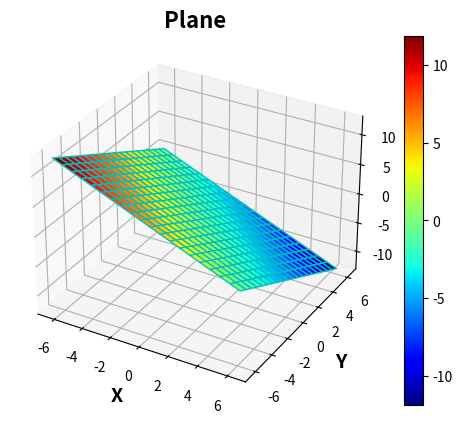

Reproduce this figure in Python.

import numpy as np
import matplotlib.pyplot as plt

# Parametrization
t = np.linspace(-2 * np.pi, 2 * np.pi, 20)
s = np.linspace(-2 * np.pi, 2 * np.pi, 20)
t, s = np.meshgrid(t, s)
a, b, c = [1, 1, 1]
x0, y0, z0 = [0, 0, 0]
x = t
y = s
z = z0-a*(t-x0)/c-b*(s-y0)/c
# Axes  
fig = plt.figure('Parametric Surfaces')
ax = fig.add_subplot(111, projection='3d')
h = ax.plot_surface(x, y, z, cmap = 'jet', edgecolor = 'c')
fig.colorbar(h)
ax.set_xlabel('X', fontweight = 'bold', fontsize = 14)
ax.set_ylabel('Y', fontweight = 'bold', fontsize = 14)
ax.set_zlabel('Z', fontweight = 'bold', fontsize = 14)
ax.set_title('Plane', fontweight = 'bold', fontsize = 16)